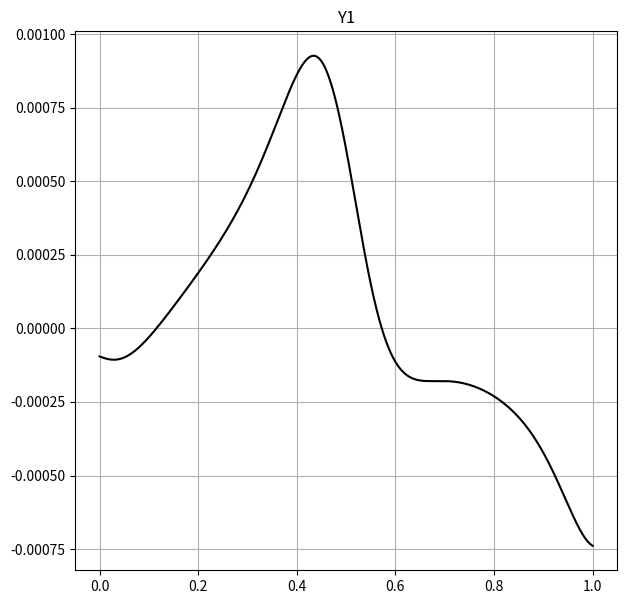
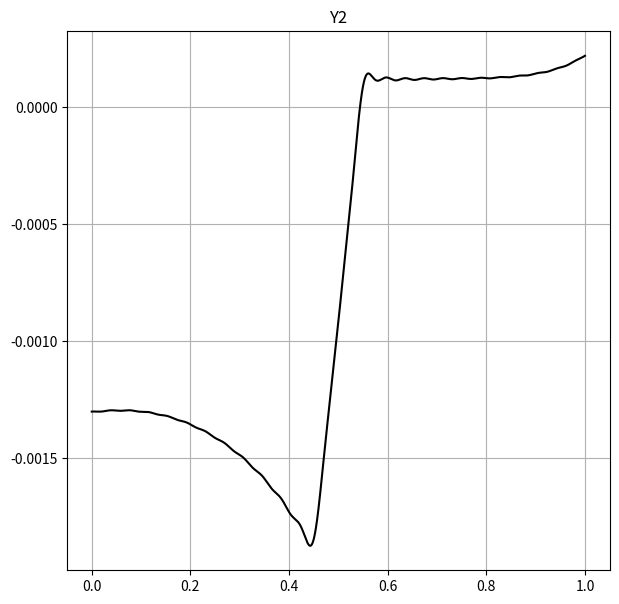
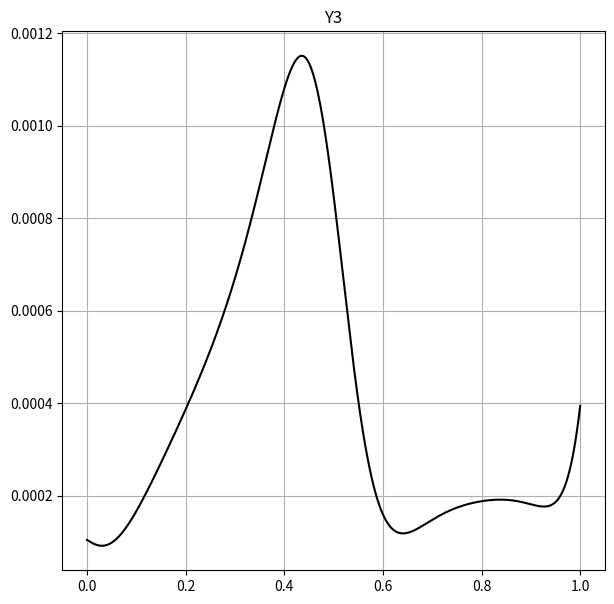
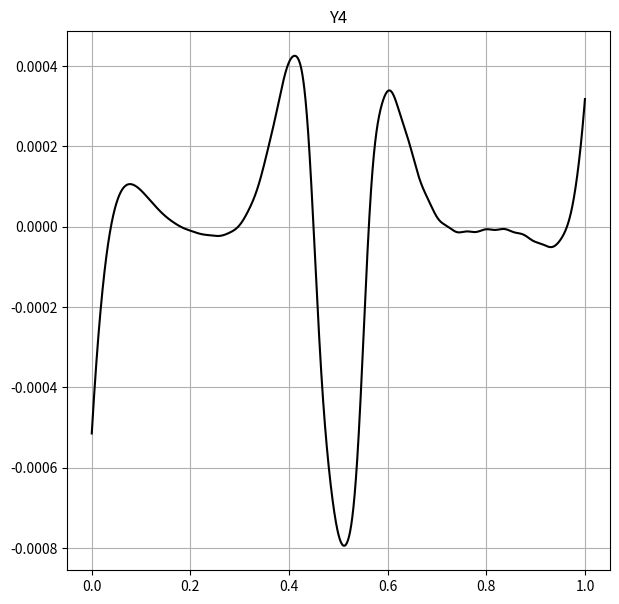
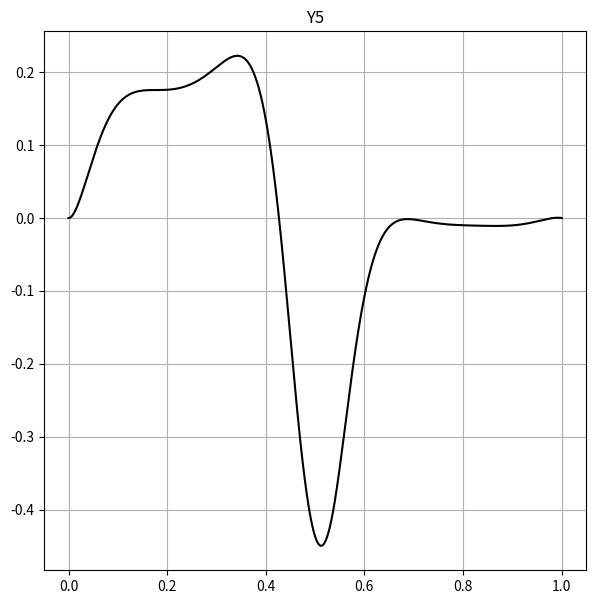
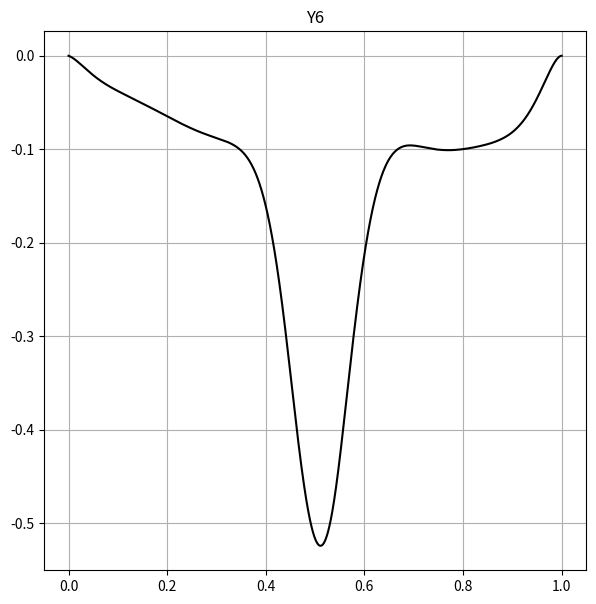
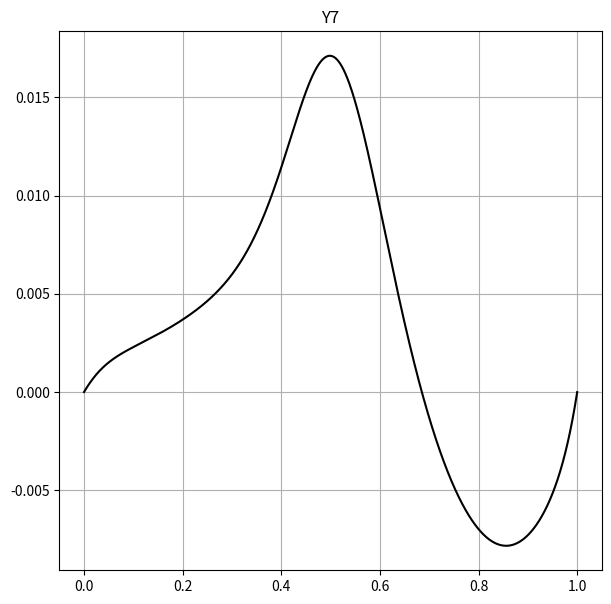
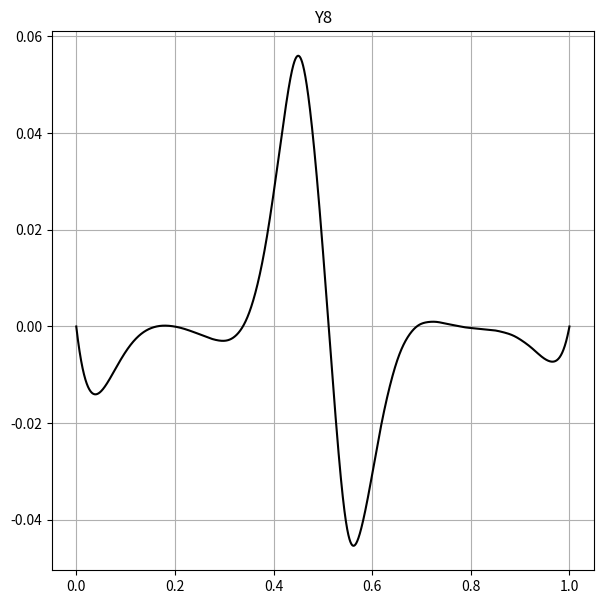

Generate these figures, in order, with matplotlib:
import numpy as np
import fractions as frac
import scipy.integrate as integr
import matplotlib.pyplot as plt

pi = np.pi
k = 1
RR = 100
hh = 1
EU = 21000
nu = 0.3

phi0 = pi
phi1 = frac.Fraction(80, 180) * pi
delta = frac.Fraction(10, 180) * pi

q = 3
AS = phi0 - phi1 - delta
s0 = AS * RR

x = np.linspace(0, 1, 80000)
def phi(x): return AS * x + phi1
def rr(x): return RR * np.sin(phi0 - phi(x))
def p0(x): return 1 + (hh**2 * np.sin(phi(x))**2) / (3 * rr(x)**2)
def q_r_k(x): return 0

def q_z_k(x):
    return sum(np.sin(pi*n*x / k)*2 / k*(s0 * q / (EU * hh)*np.cos(0.45*pi*n)/(pi*n) - s0 * q / (EU * hh)*np.cos(0.55*pi*n)/(pi*n)) for n in range(1, 52))

def q_theta_k(x): return 0

def f(x, y):
    return [-(1-nu)*np.cos(phi(x))*s0/rr(x)*y[0]+nu*np.sin(phi(x))*s0/rr(x)*y[1]-k*np.cos(phi(x))*s0/rr(x)*y[2]+hh*k**2*nu*s0*np.sin(phi(x))/rr(x)**2*y[3]+(hh*s0)/(rr(x)**2)*(1+(k**4*hh**2*np.sin(phi(x))**2)/(12*rr(x)**2))*y[4]-k**4*hh**3*s0*np.sin(phi(x))*np.cos(phi(x))/(12*rr(x)**4)*y[5]+(k*hh*s0)/(rr(x)**2)*(1+(k**2*hh**2*(np.sin(phi(x)))**2)/(12*rr(x)**2))*y[6]+(k**2*hh**2*s0*np.sin(phi(x))*np.cos(phi(x)))/(12*rr(x)**3)*y[7]+q_r_k(x),
            -np.cos(phi(x))*s0/rr(x)*y[1]-k*s0*np.sin(phi(x))*(1-hh**2*np.cos(phi(x))**2/(3*rr(x)**2))/(rr(x)*p0(x))*y[2]-hh*k**2*nu*s0*np.cos(phi(x))/rr(x)**2*y[3]-k**4*hh**3*s0*np.sin(phi(x))*np.cos(phi(x))/(12*rr(x)**4)*y[4]+k**2*hh**3*s0*(k**2*np.cos(phi(x))**2+2/((1+nu)*p0(x)))/(12*rr(x)**4)*y[5]-k**3*hh**3*s0*np.sin(phi(x))*np.cos(phi(x))/(12*rr(x)**4)*y[6]-k**2*hh**2*s0*(np.cos(phi(x))**2+2/((1+nu)*p0(x)))/(12*rr(x)**3)*y[7]+q_z_k(x),
            k*nu*np.cos(phi(x))*s0/rr(x)*y[0]+k*nu*np.sin(phi(x))*s0/rr(x)*y[1]-2*np.cos(phi(x))*s0/rr(x)*y[2]+hh*k*nu*s0*np.sin(phi(x))/rr(x)**2*y[3]+k*hh*s0*(1+k**2*hh**2*np.sin(phi(x))**2/(12*rr(x)**2))/rr(x)**2*y[4]-k**3*hh**3*s0*np.sin(phi(x))*np.cos(phi(x))/(12*rr(x)**4)*y[5]+k**2*hh*s0*(1+hh**2*np.sin(phi(x))**2/(12*rr(x)**2))/rr(x)**2*y[6]+k*hh*2*s0*np.sin(phi(x))*np.cos(phi(x))/(12*rr(x)**3)*y[7]+q_theta_k(x),
            np.sin(phi(x))*s0/hh*y[0]-np.cos(phi(x))*s0/hh*y[1]-k*hh*np.sin(phi(x))*s0/(3*p0(x)*rr(x)**2)*y[2]-(1-nu)*np.cos(phi(x))*s0/rr(x)*y[3]+k**2*hh**2*s0*np.sin(phi(x))*np.cos(phi(x))/(12*rr(x)**3)*y[4]-k**2*hh**2*s0*(np.cos(phi(x))**2+2/((1+nu)*p0(x)))/(12*rr(x)**3)*y[5]+k*hh**2*s0*np.sin(phi(x))*np.cos(phi(x))/(12*rr(x)**3)*y[6]+hh*s0*(np.cos(phi(x))**2+2*k**2/((1+nu)*p0(x)))/(12*rr(x)**2)*y[7],
            (-nu**2+1)*s0*np.cos(phi(x))**2/hh*y[0]+(-nu**2+1)*s0*np.sin(phi(x))*np.cos(phi(x))/hh*y[1]-nu*np.cos(phi(x))*s0/rr(x)*y[4]-nu*k*s0*np.cos(phi(x))/rr(x)*y[6]-s0*np.sin(phi(x))/hh*y[7],
            (-nu**2+1)*s0*np.sin(phi(x))*np.cos(phi(x))/hh*y[0]+(-nu**2+1)*s0*np.sin(phi(x))**2/hh*y[1]-nu*np.sin(phi(x))*s0/rr(x)*y[4]-nu*k*s0*np.sin(phi(x))/rr(x)*y[6]+s0*np.cos(phi(x))/hh*y[7],
            (2*(1+nu))*s0/(p0(x)*hh)*y[2]+k*s0*np.cos(phi(x))/rr(x)*y[4]+k*s0*np.sin(phi(x))/(p0(x)*rr(x))*(1-hh**2*np.cos(phi(x))**2/(3*rr(x)**2))*y[5]+s0*np.cos(phi(x))/rr(x)*y[6]+hh*k*s0*np.sin(phi(x))/(3*p0(x)*rr(x)**2)*y[7],
            (12*(-nu**2+1))*s0/hh*y[3]-k**2*nu*hh*s0*np.sin(phi(x))/rr(x)**2*y[4]+nu*k**2*hh*s0*np.cos(phi(x))/rr(x)**2*y[5]-k*nu*hh*s0*np.sin(phi(x))/rr(x)**2*y[6]-nu*np.cos(phi(x))*s0/rr(x)*y[7]]
def bc(ya, yb):
    return np.array([ya[4], ya[5], ya[6], ya[7], yb[4], yb[5], yb[6], yb[7]])

y0 = np.zeros((8, x.size))
sol = integr.solve_bvp(f, bc, x, y0, tol=1e-8)

# np.savetxt('./data/2_nagr_q2_02_M_phi90_Rh100_delta10_sh_sh.txt', sol.y[3], delimiter=" ")
# np.savetxt('./data/2_nagr_q2_02_ur_phi90_Rh100_delta10_sh_sh.txt', sol.y[4], delimiter=" ")
# np.savetxt('./data/2_nagr_q2_02_uz_phi90_Rh100_delta10_sh_sh.txt', sol.y[5], delimiter=" ")

print(np.min(sol.y[3,35000:45000]))
print(np.min(sol.y[4,35000:45000]))
print(np.min(sol.y[5,35000:45000]))

for i in range(1, 9):
    fig = plt.figure(i, figsize=(7,7))
    ax = fig.add_subplot()
    plt.plot(x, sol.y[i-1], c='black')
    ax.grid(True)
    ax.set_title('Y' + str(i))

# fig, ax = plt.subplots()
# plt.plot(x, q_z_k(x), c='black')
# ax.grid(True)
# ax.set_title("Кольцевая нагрузка")

plt.show()




